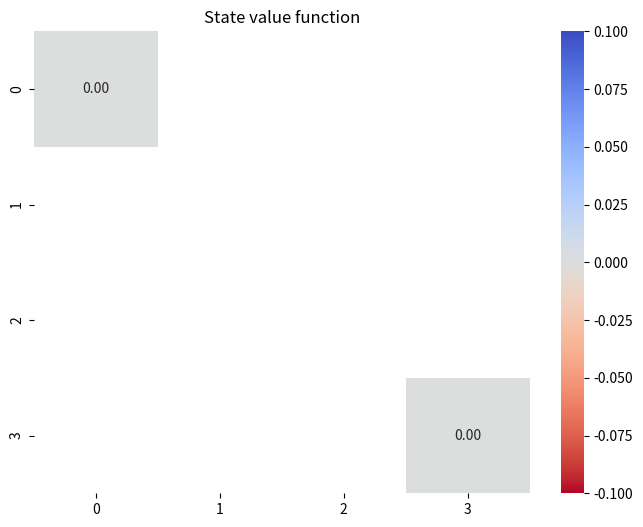

Generate this figure with matplotlib:
import numpy as np
import matplotlib.pyplot as plt
import seaborn as sns
from matplotlib.animation import FuncAnimation

class Visualize:
    def __init__(self, world,state_value_f, policy):
        self.world = world
        self.state_value_f= state_value_f
        self.policy = policy

    def plot_state_values(self):
        plt.figure(figsize=(8,6))
        sns.heatmap(self.state_value_f, annot=True, cmap='coolwarm_r', fmt='.2f')
        plt.title('State value function')
        plt.axis(emit=True)
        plt.show()
    
    def plot_policy(self):
        plt.figure(figsize=(8,8))
        for row in range(self.world.grid_size):
            for col in range(self.world.grid_size):
                if self.world.is_terminal((row, col)):
                    continue
                plt.text(col, row, '⬆⬇➡⬅', ha='center', va='center')
        plt.title('Policy visualization (Uniform random policy)')
        plt.xlim(-0.5, self.world.grid_size - 0.5)
        plt.ylim(-0.5, self.world.grid_size - 0.5)
        plt.gca().invert_yaxis()
        plt.grid()
        plt.show()

# define possible actions
class GridWorld:
    actions = { 
        1:(1,0),  #up
        2:(-1,0), #down
        3:(0,1),  #dx
        4:(0,-1) #sx
    }
    
    def __init__(self,grid_size):
        self.grid_size= 4
    

    def is_terminal(self, state: tuple):
        if state in [(0,0),(self.grid_size-1,self.grid_size-1)]:
            return True
        else:
            return False
    
    # returns (next_state, return, done)
    # next_state
    # return:   0 if end is reached, -1 else
    def step(self, state: tuple, action: int):
        #if in terminal state, no more action to take and reward = 0
        if self.is_terminal(state):
            return state, 0
        
        #if not in terminal state, action to take
        dx,dy = self.actions[action]
        next_x = np.clip(state[0]+dx, 0,self.grid_size-1)
        next_y = np.clip(state[1]+dy, 0,self.grid_size-1)

        if self.is_terminal((next_x,next_y)):
            return (next_x,next_y), 0
        else:
            return (next_x,next_y), -1

class PolicyEvaluation:
    def __init__(self, policy: dict, world: GridWorld):
        self.state_value_f = np.zeros((world.grid_size,world.grid_size))
        self.new_state_value_f= None
        self.policy = policy
        self.world=world

        self.convergence = False
    
    def state_value_f_convergence(self):
        if (self.state_value_f-self.new_state_value_f).sum()>0.5:
            self.convergence = False
        else:
            self.convergence = True
    
    def iterative_policy_evaluation(self):
        while(self.convergence==False):
            # deep backup
            self.new_state_value_f = self.state_value_f.copy()

            for row in range(self.world.grid_size):
                for col in range(self.world.grid_size):
                    # for each state
                    state = (row,col)
                    state_value = 0

                    for a in self.world.actions.keys():
                        next_state, reward = self.world.step(state,a)
                        policy = 1 / len(self.policy[state])
                        state_value +=  policy*(reward+ self.state_value_f[next_state[0],next_state[1]])
                    
                    self.new_state_value_f[row,col] = state_value
            
            self.state_value_f_convergence()
            self.state_value_f = self.new_state_value_f
        return self.state_value_f


class PolicyIteration:
    def __init__(self, world: GridWorld):
        self.world = world
        
        # initial random policy
        self.policy = {}
        for x in range(world.grid_size):
            for y in range (world.grid_size):
                self.policy[(x,y)] = world.actions.keys()
        
        # initial state value function
        self.best_value_f_given_policy = np.zeros((self.world.grid_size, self.world.grid_size))
        self.new_best_value_f_given_policy = None
        self.convergence = False
    
    def state_value_f_convergence(self):
        if (self.best_value_f_given_policy-self.new_best_value_f_given_policy).sum()>0.5:
            self.convergence = False
        else:
            self.convergence = True
        
    def policy_impovement(self):
        for x in range(self.world.grid_size):
            for y in range(self.world.grid_size):
                # find best state to visitate after
                best_action = None
                best_value = float('-inf')

                for action in self.world.actions:
                    next_state, reward = self.world.step((x,y),action)
                    value = reward + self.best_value_f_given_policy[next_state]

                    if value > best_value:
                        best_value = value
                        best_action = action
                
                # check if policy is congruent, eventually update it
                if self.policy[(x,y)] != best_action:
                    self.policy[(x,y)] = [best_action]
                


    def policy_iteration(self):
        while(True):
            policy_evaluation = PolicyEvaluation (self.policy, self.world)
            self.new_best_value_f_given_policy = policy_evaluation.iterative_policy_evaluation()
            self.state_value_f_convergence()

            if self.convergence:
                break
            else:
                self.best_value_f_given_policy = self.new_best_value_f_given_policy
            
            # improve policy
            self.policy_impovement()
        
        #convergence is reached
        visualizer = Visualize(self.world, self.best_value_f_given_policy, self.policy)
        visualizer.plot_state_values()
        visualizer.plot_policy()



if __name__ == "__main__":
    policy_iteration = PolicyIteration(GridWorld(4))
    policy_iteration.policy_iteration()


    
